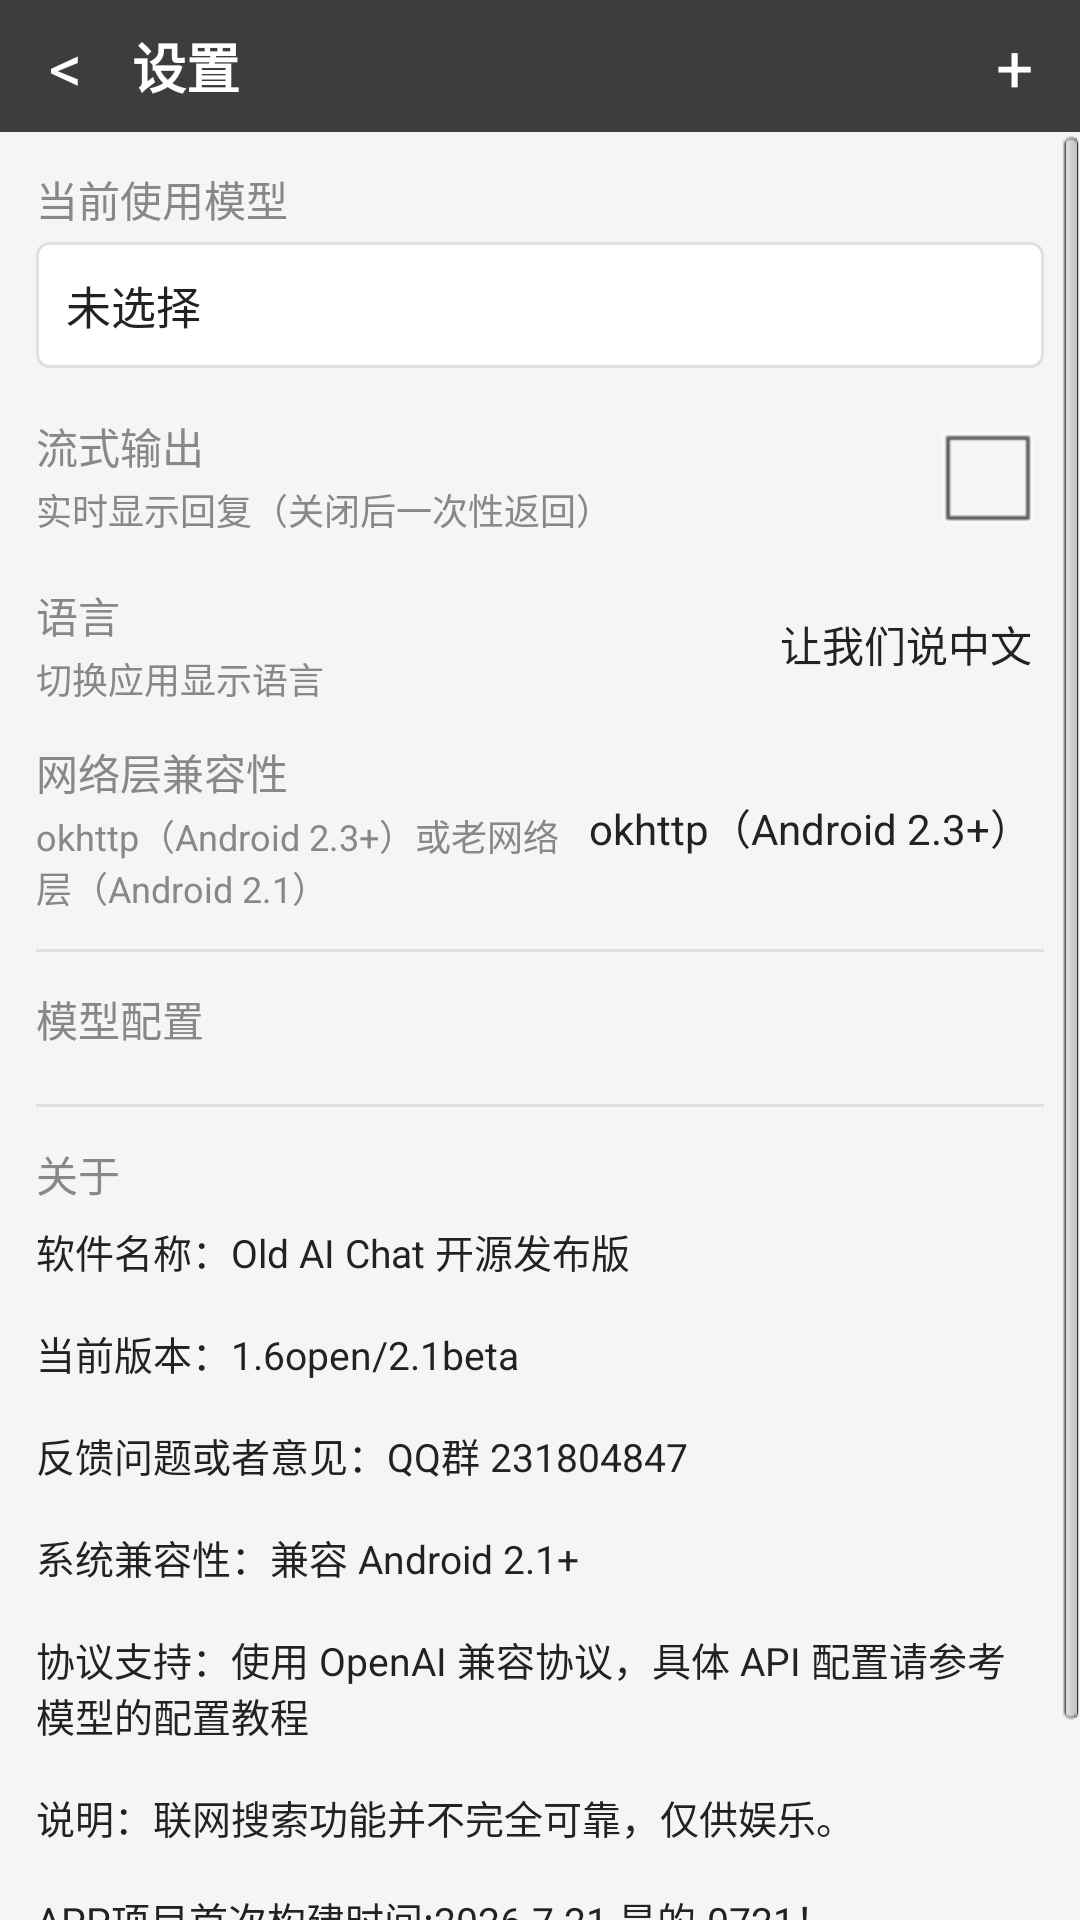

The Android layout XML behind this screen, and the referenced resources:
<!-- AndroidManifest.xml: application theme AppTheme -->
<!-- res/layout/activity_settings.xml -->
<?xml version="1.0" encoding="utf-8"?>
<LinearLayout android:orientation="vertical" android:background="@color/bg_main" android:layout_width="fill_parent" android:layout_height="fill_parent"
  xmlns:android="http://schemas.android.com/apk/res/android">
    <LinearLayout android:gravity="center_vertical" android:orientation="horizontal" android:background="@drawable/bg_top_bar" android:layout_width="fill_parent" android:layout_height="44.0dip">
        <Button android:textSize="22.0sp" android:textColor="@color/text_white" android:id="@id/btn_back" android:background="@null" android:padding="0.0dip" android:layout_width="44.0dip" android:layout_height="44.0dip" android:text="&lt;" />
        <TextView android:layout_width="0.0dip" android:layout_height="wrap_content" android:text="@string/settings_title" android:layout_weight="1.0" style="@style/TopBarText" />
        <Button android:textSize="22.0sp" android:textColor="@color/text_white" android:id="@id/btn_add_model" android:background="@null" android:padding="0.0dip" android:layout_width="44.0dip" android:layout_height="44.0dip" android:text="+" />
    </LinearLayout>
    <ScrollView android:layout_width="fill_parent" android:layout_height="0.0dip" android:fillViewport="true" android:layout_weight="1.0">
        <LinearLayout android:orientation="vertical" android:padding="12.0dip" android:layout_width="fill_parent" android:layout_height="wrap_content">
            <TextView android:paddingBottom="4.0dip" android:text="@string/set_active_model" style="@style/SettingsLabel" />
            <TextView android:id="@id/tv_active_model" android:background="@drawable/bg_edit" android:padding="10.0dip" android:layout_width="fill_parent" android:layout_height="wrap_content" android:text="@string/set_no_active" style="@style/SettingsValue" />
            <LinearLayout android:gravity="center_vertical" android:orientation="horizontal" android:paddingTop="12.0dip" android:layout_width="fill_parent" android:layout_height="wrap_content">
                <LinearLayout android:orientation="vertical" android:layout_width="0.0dip" android:layout_height="wrap_content" android:layout_weight="1.0">
                    <TextView android:text="@string/set_stream" style="@style/SettingsLabel" />
                    <TextView android:textSize="12.0sp" android:textColor="@color/text_secondary" android:paddingTop="2.0dip" android:layout_width="wrap_content" android:layout_height="wrap_content" android:text="@string/set_stream_summary" />
                </LinearLayout>
                <CheckBox android:id="@id/cb_stream" android:layout_width="wrap_content" android:layout_height="wrap_content" />
            </LinearLayout>
            <LinearLayout android:gravity="center_vertical" android:orientation="horizontal" android:id="@id/row_language" android:paddingTop="12.0dip" android:layout_width="fill_parent" android:layout_height="wrap_content">
                <LinearLayout android:orientation="vertical" android:layout_width="0.0dip" android:layout_height="wrap_content" android:layout_weight="1.0">
                    <TextView android:text="@string/set_language" style="@style/SettingsLabel" />
                    <TextView android:textSize="12.0sp" android:textColor="@color/text_secondary" android:paddingTop="2.0dip" android:layout_width="wrap_content" android:layout_height="wrap_content" android:text="@string/set_language_summary" />
                </LinearLayout>
                <TextView android:textSize="14.0sp" android:textColor="@color/text_primary" android:id="@id/tv_language_value" android:paddingRight="4.0dip" android:layout_width="wrap_content" android:layout_height="wrap_content" android:text="@string/lang_chinese" />
            </LinearLayout>
            <LinearLayout android:gravity="center_vertical" android:orientation="horizontal" android:id="@+id/row_net_mode" android:paddingTop="12.0dip" android:layout_width="fill_parent" android:layout_height="wrap_content">
                <LinearLayout android:orientation="vertical" android:layout_width="0.0dip" android:layout_height="wrap_content" android:layout_weight="1.0">
                    <TextView android:text="@string/set_net_mode" style="@style/SettingsLabel" />
                    <TextView android:textSize="12.0sp" android:textColor="@color/text_secondary" android:paddingTop="2.0dip" android:layout_width="wrap_content" android:layout_height="wrap_content" android:text="@string/set_net_mode_summary" />
                </LinearLayout>
                <TextView android:textSize="14.0sp" android:textColor="@color/text_primary" android:id="@+id/tv_net_mode_value" android:paddingRight="4.0dip" android:layout_width="wrap_content" android:layout_height="wrap_content" android:text="@string/net_mode_okhttp" />
            </LinearLayout>
            <View android:background="@drawable/divider" android:layout_width="fill_parent" android:layout_height="1.0dip" android:layout_marginTop="12.0dip" android:layout_marginBottom="12.0dip" />
            <TextView android:paddingBottom="6.0dip" android:text="@string/set_models" style="@style/SettingsLabel" />
            <LinearLayout android:orientation="vertical" android:id="@id/list_models_container" android:layout_width="fill_parent" android:layout_height="wrap_content" />
            <TextView android:textSize="13.0sp" android:textColor="@color/text_secondary" android:layout_gravity="center" android:id="@id/tv_no_models" android:padding="20.0dip" android:visibility="gone" android:layout_width="wrap_content" android:layout_height="wrap_content" android:text="@string/hint_add_model" />
            <Button android:textSize="14.0sp" android:textColor="@color/text_primary" android:id="@id/btn_add_model_inline" android:background="@android:drawable/btn_default" android:visibility="gone" android:layout_width="fill_parent" android:layout_height="wrap_content" android:text="@string/btn_add_custom_model" />
            <View android:background="@drawable/divider" android:layout_width="fill_parent" android:layout_height="1.0dip" android:layout_marginTop="12.0dip" android:layout_marginBottom="12.0dip" />
            <TextView android:text="@string/set_about" style="@style/SettingsLabel" />
            <TextView android:textSize="13.0sp" android:textColor="@color/text_primary" android:paddingTop="6.0dip" android:layout_width="fill_parent" android:layout_height="wrap_content" android:text="@string/set_about_text" />
        </LinearLayout>
    </ScrollView>
</LinearLayout>
<!-- resources referenced by this layout -->
<resources>
  <color name="bg_main">#fff5f5f5</color>
  <color name="text_primary">#ff222222</color>
  <color name="text_secondary">#ff888888</color>
  <color name="text_white">#ffffffff</color>
  <!-- drawable bg_edit (drawable) -->
  <?xml version="1.0" encoding="utf-8"?>
  <shape android:shape="rectangle"
    xmlns:android="http://schemas.android.com/apk/res/android">
      <solid android:color="#ffffffff" />
      <corners android:radius="4.0dip" />
      <stroke android:width="1.0dip" android:color="@color/divider" />
  </shape>
  <!-- drawable bg_top_bar (drawable) -->
  <?xml version="1.0" encoding="utf-8"?>
  <shape android:shape="rectangle"
    xmlns:android="http://schemas.android.com/apk/res/android">
      <solid android:color="@color/bg_top_bar" />
  </shape>
  <!-- drawable divider (drawable) -->
  <?xml version="1.0" encoding="utf-8"?>
  <shape android:shape="rectangle"
    xmlns:android="http://schemas.android.com/apk/res/android">
      <solid android:color="@color/divider" />
  </shape>
  <string name="btn_add_custom_model">添加自定义模型</string>
  <string name="hint_add_model">点击右上角 + 添加模型</string>
  <string name="lang_chinese">让我们说中文</string>
  <string name="net_mode_okhttp">okhttp（Android 2.3+）</string>
  <string name="set_about">关于</string>
  <string name="set_about_text">"软件名称：Old AI Chat 开源发布版
  
  当前版本：1.6open/2.1beta
  
  反馈问题或者意见：QQ群 231804847
  
  系统兼容性：兼容 Android 2.1+
  
  协议支持：使用 OpenAI 兼容协议，具体 API 配置请参考模型的配置教程
  
  说明：联网搜索功能并不完全可靠，仅供娱乐。
  
  APP项目首次构建时间:2026.7.21 是的,0721！
  Ciallo～(∠・ω&lt; )⌒★
  
  APP 更新时间:2026.8.15"</string>
  <string name="set_active_model">当前使用模型</string>
  <string name="set_language">语言</string>
  <string name="set_language_summary">切换应用显示语言</string>
  <string name="set_models">模型配置</string>
  <string name="set_net_mode">网络层兼容性</string>
  <string name="set_net_mode_summary">okhttp（Android 2.3+）或老网络层（Android 2.1）</string>
  <string name="set_no_active">未选择</string>
  <string name="set_stream">流式输出</string>
  <string name="set_stream_summary">实时显示回复（关闭后一次性返回）</string>
  <string name="settings_title">设置</string>
  <style name="SettingsLabel">
          <item name="android:textSize">14.0sp</item>
          <item name="android:textColor">@color/text_secondary</item>
          <item name="android:layout_width">fill_parent</item>
          <item name="android:layout_height">wrap_content</item>
      </style>
  <style name="SettingsValue">
          <item name="android:textSize">15.0sp</item>
          <item name="android:textColor">@color/text_primary</item>
          <item name="android:layout_width">fill_parent</item>
          <item name="android:layout_height">wrap_content</item>
      </style>
  <style name="TopBarText">
          <item name="android:textSize">18.0sp</item>
          <item name="android:textStyle">bold</item>
          <item name="android:textColor">@color/text_white</item>
          <item name="android:layout_width">wrap_content</item>
          <item name="android:layout_height">wrap_content</item>
          <item name="android:singleLine">true</item>
      </style>
  <style name="AppTheme" parent="@android:style/Theme.Light.NoTitleBar">
          <item name="android:colorBackground">@color/bg_main</item>
          <item name="android:windowBackground">@color/bg_main</item>
      </style>
  <color name="divider">#ffe0e0e0</color>
  <color name="bg_top_bar">#ff3d3d3d</color>
</resources>
